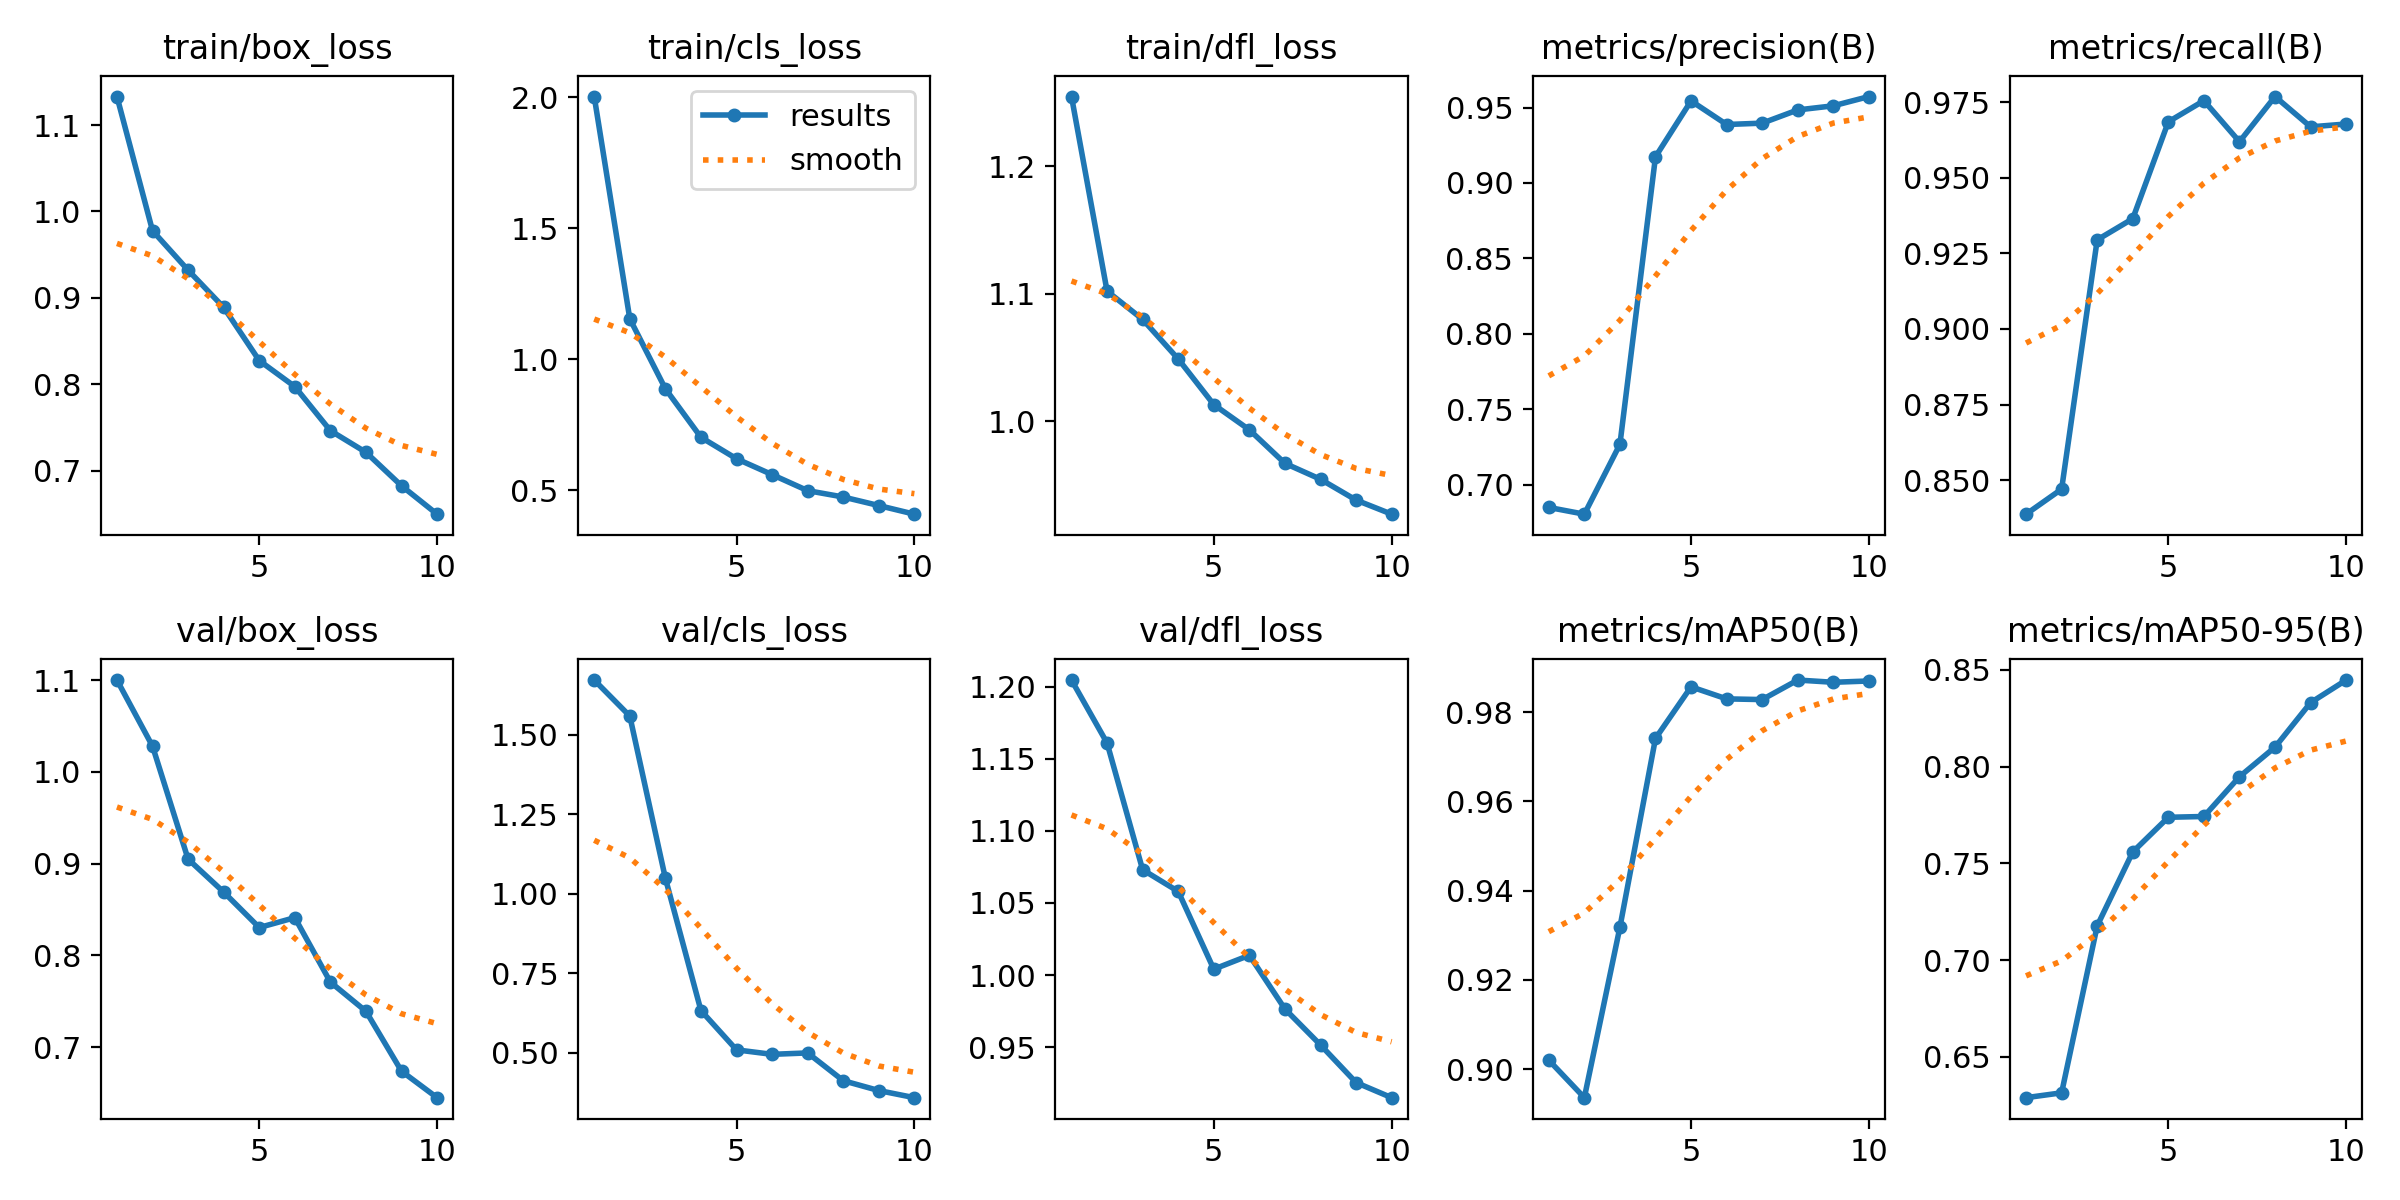

Values plotted in this chart, from the file beside it:
epoch, time, train/box_loss, train/cls_loss, train/dfl_loss, metrics/precision(B), metrics/recall(B), metrics/mAP50(B), metrics/mAP50-95(B), val/box_loss, val/cls_loss, val/dfl_loss, lr/pg0, lr/pg1, lr/pg2
1, 793.4, 1.133, 2.003, 1.255, 0.6849, 0.8387, 0.902, 0.6289, 1.1, 1.672, 1.205, 0.0005508, 0.0005508, 0.0005508
2, 1629, 0.9778, 1.155, 1.102, 0.6804, 0.847, 0.8936, 0.6314, 1.028, 1.558, 1.161, 0.0009969, 0.0009969, 0.0009969
3, 2490, 0.9321, 0.888, 1.08, 0.7267, 0.9295, 0.9318, 0.7177, 0.905, 1.049, 1.073, 0.001333, 0.001333, 0.001333
4, 3358, 0.8891, 0.7026, 1.049, 0.9174, 0.9365, 0.9741, 0.7559, 0.8691, 0.6328, 1.058, 0.001172, 0.001172, 0.001172
5, 4291, 0.8276, 0.6208, 1.013, 0.9544, 0.9685, 0.9857, 0.7738, 0.8304, 0.5092, 1.004, 0.001007, 0.001007, 0.001007
6, 5283, 0.7975, 0.5602, 0.9931, 0.9388, 0.9755, 0.983, 0.7742, 0.8412, 0.4951, 1.014, 0.0008418, 0.0008418, 0.0008418
7, 6425, 0.7465, 0.499, 0.9668, 0.9397, 0.962, 0.9828, 0.7948, 0.771, 0.4996, 0.9765, 0.0006768, 0.0006768, 0.0006768
8, 7400, 0.7215, 0.4748, 0.9544, 0.9484, 0.9769, 0.9872, 0.8101, 0.7392, 0.4123, 0.9515, 0.0005118, 0.0005118, 0.0005118
9, 8425, 0.6827, 0.4421, 0.9381, 0.9512, 0.9669, 0.9867, 0.8331, 0.6739, 0.3813, 0.9255, 0.0003467, 0.0003467, 0.0003467
10, 9337, 0.65, 0.4093, 0.927, 0.9573, 0.9678, 0.987, 0.8448, 0.645, 0.3589, 0.915, 0.0001817, 0.0001817, 0.0001817
